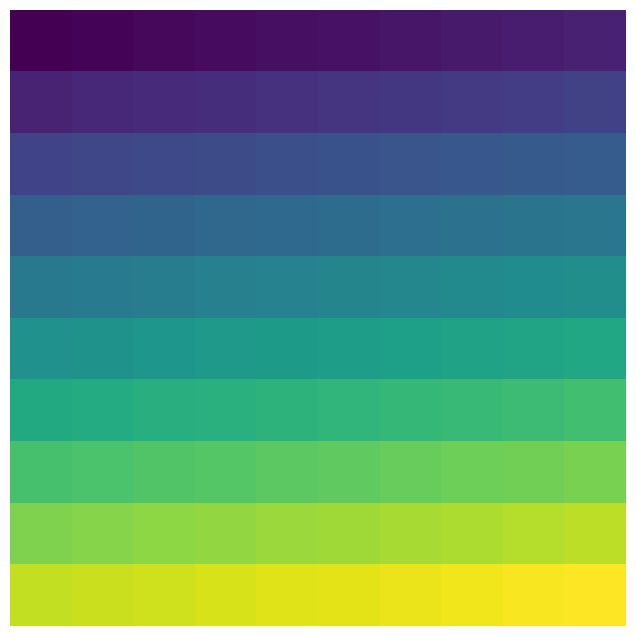

The matplotlib source for this figure:
import matplotlib.pyplot as plt
import numpy as np

def generate_color_grid(size):
    grid = np.linspace(0, 1, size * size).reshape((size, size))
    colors = plt.cm.viridis(grid)
    return colors

if __name__ == '__main__':
    grid_size = 10
    color_grid = generate_color_grid(grid_size)
    fig, ax = plt.subplots(figsize=(8, 8))
    ax.imshow(color_grid, interpolation='nearest')
    ax.axis('off')
    plt.show()
